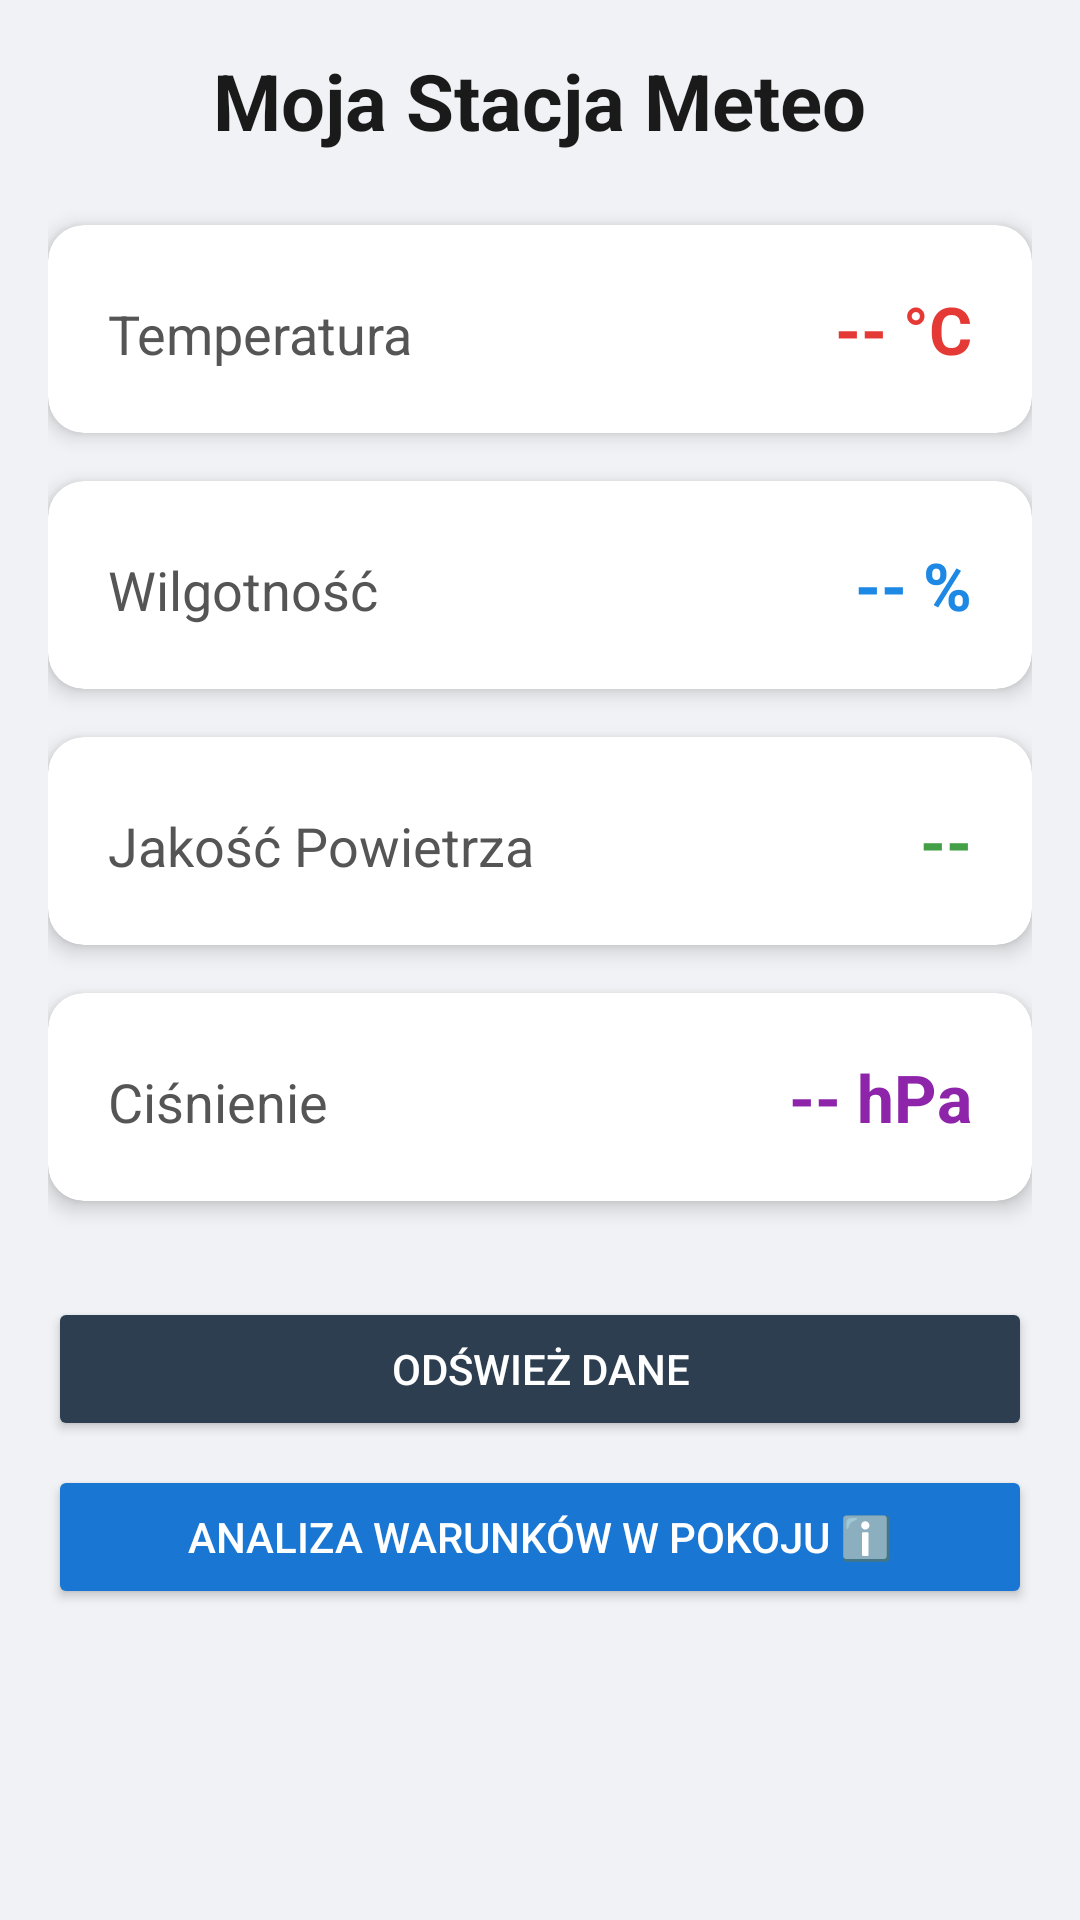

Here is an Android app screen rendered from its layout file. Give the layout XML and the strings, colors and styles it references.
<!-- AndroidManifest.xml: application theme Theme.IoTWeatherStation -->
<!-- res/layout/activity_main.xml -->
<?xml version="1.0" encoding="utf-8"?>
<ScrollView xmlns:android="http://schemas.android.com/apk/res/android"
    xmlns:app="http://schemas.android.com/apk/res-auto"
    android:layout_width="match_parent"
    android:layout_height="match_parent"
    android:background="#F0F2F5">

    <LinearLayout
        android:layout_width="match_parent"
        android:layout_height="wrap_content"
        android:orientation="vertical"
        android:padding="16dp">

        <TextView
            android:layout_width="wrap_content"
            android:layout_height="wrap_content"
            android:text="Moja Stacja Meteo"
            android:textSize="26sp"
            android:textStyle="bold"
            android:textColor="#1A1A1A"
            android:layout_marginBottom="24dp"
            android:layout_gravity="center"/>

        <androidx.cardview.widget.CardView
            android:id="@+id/cardTemp"
            android:layout_width="match_parent"
            android:layout_height="wrap_content"
            android:layout_marginBottom="16dp"
            app:cardCornerRadius="12dp"
            app:cardElevation="4dp">
            <LinearLayout
                android:layout_width="match_parent"
                android:layout_height="wrap_content"
                android:orientation="horizontal"
                android:padding="20dp">
                <TextView
                    android:layout_width="0dp"
                    android:layout_height="wrap_content"
                    android:layout_weight="1"
                    android:text="Temperatura"
                    android:textSize="18sp"
                    android:textColor="#555"/>
                <TextView
                    android:id="@+id/tvTemp"
                    android:layout_width="wrap_content"
                    android:layout_height="wrap_content"
                    android:text="-- °C"
                    android:textSize="22sp"
                    android:textStyle="bold"
                    android:textColor="#E53935"/>
            </LinearLayout>
        </androidx.cardview.widget.CardView>

        <androidx.cardview.widget.CardView
            android:id="@+id/cardWilg"
            android:layout_width="match_parent"
            android:layout_height="wrap_content"
            android:layout_marginBottom="16dp"
            app:cardCornerRadius="12dp"
            app:cardElevation="4dp">
            <LinearLayout
                android:layout_width="match_parent"
                android:layout_height="wrap_content"
                android:orientation="horizontal"
                android:padding="20dp">
                <TextView
                    android:layout_width="0dp"
                    android:layout_height="wrap_content"
                    android:layout_weight="1"
                    android:text="Wilgotność"
                    android:textSize="18sp"
                    android:textColor="#555"/>
                <TextView
                    android:id="@+id/tvWilg"
                    android:layout_width="wrap_content"
                    android:layout_height="wrap_content"
                    android:text="-- %"
                    android:textSize="22sp"
                    android:textStyle="bold"
                    android:textColor="#1E88E5"/>
            </LinearLayout>
        </androidx.cardview.widget.CardView>

        <androidx.cardview.widget.CardView
            android:id="@+id/cardAir"
            android:layout_width="match_parent"
            android:layout_height="wrap_content"
            android:layout_marginBottom="16dp"
            app:cardCornerRadius="12dp"
            app:cardElevation="4dp">
            <LinearLayout
                android:layout_width="match_parent"
                android:layout_height="wrap_content"
                android:orientation="horizontal"
                android:padding="20dp">
                <TextView
                    android:layout_width="0dp"
                    android:layout_height="wrap_content"
                    android:layout_weight="1"
                    android:text="Jakość Powietrza"
                    android:textSize="18sp"
                    android:textColor="#555"/>
                <TextView
                    android:id="@+id/tvAir"
                    android:layout_width="wrap_content"
                    android:layout_height="wrap_content"
                    android:text="--"
                    android:textSize="22sp"
                    android:textStyle="bold"
                    android:textColor="#43A047"/>
            </LinearLayout>
        </androidx.cardview.widget.CardView>

        <androidx.cardview.widget.CardView
            android:id="@+id/cardPress"
            android:layout_width="match_parent"
            android:layout_height="wrap_content"
            android:layout_marginBottom="16dp"
            app:cardCornerRadius="12dp"
            app:cardElevation="4dp">
            <LinearLayout
                android:layout_width="match_parent"
                android:layout_height="wrap_content"
                android:orientation="horizontal"
                android:padding="20dp">
                <TextView
                    android:layout_width="0dp"
                    android:layout_height="wrap_content"
                    android:layout_weight="1"
                    android:text="Ciśnienie"
                    android:textSize="18sp"
                    android:textColor="#555"/>
                <TextView
                    android:id="@+id/tvPress"
                    android:layout_width="wrap_content"
                    android:layout_height="wrap_content"
                    android:text="-- hPa"
                    android:textSize="22sp"
                    android:textStyle="bold"
                    android:textColor="#8E24AA"/>
            </LinearLayout>
        </androidx.cardview.widget.CardView>

        <Button
            android:id="@+id/btnRefresh"
            android:layout_width="match_parent"
            android:layout_height="wrap_content"
            android:text="Odśwież dane"
            android:layout_marginTop="16dp"
            android:backgroundTint="#2C3E50"
            android:textColor="#FFF"
            android:padding="12dp"/>

        <Button
            android:id="@+id/btnInfo"
            android:layout_width="match_parent"
            android:layout_height="wrap_content"
            android:text="Analiza warunków w pokoju ℹ️"
            android:layout_marginTop="8dp"
            android:backgroundTint="#1976D2"
            android:textColor="#FFF"
            android:padding="12dp"/>
    </LinearLayout>
</ScrollView>
<!-- resources referenced by this layout -->
<resources>
  <style name="Theme.IoTWeatherStation" parent="Base.Theme.IoTWeatherStation" />
  <style name="Base.Theme.IoTWeatherStation" parent="Theme.Material3.DayNight.NoActionBar">
          
          
      </style>
</resources>
